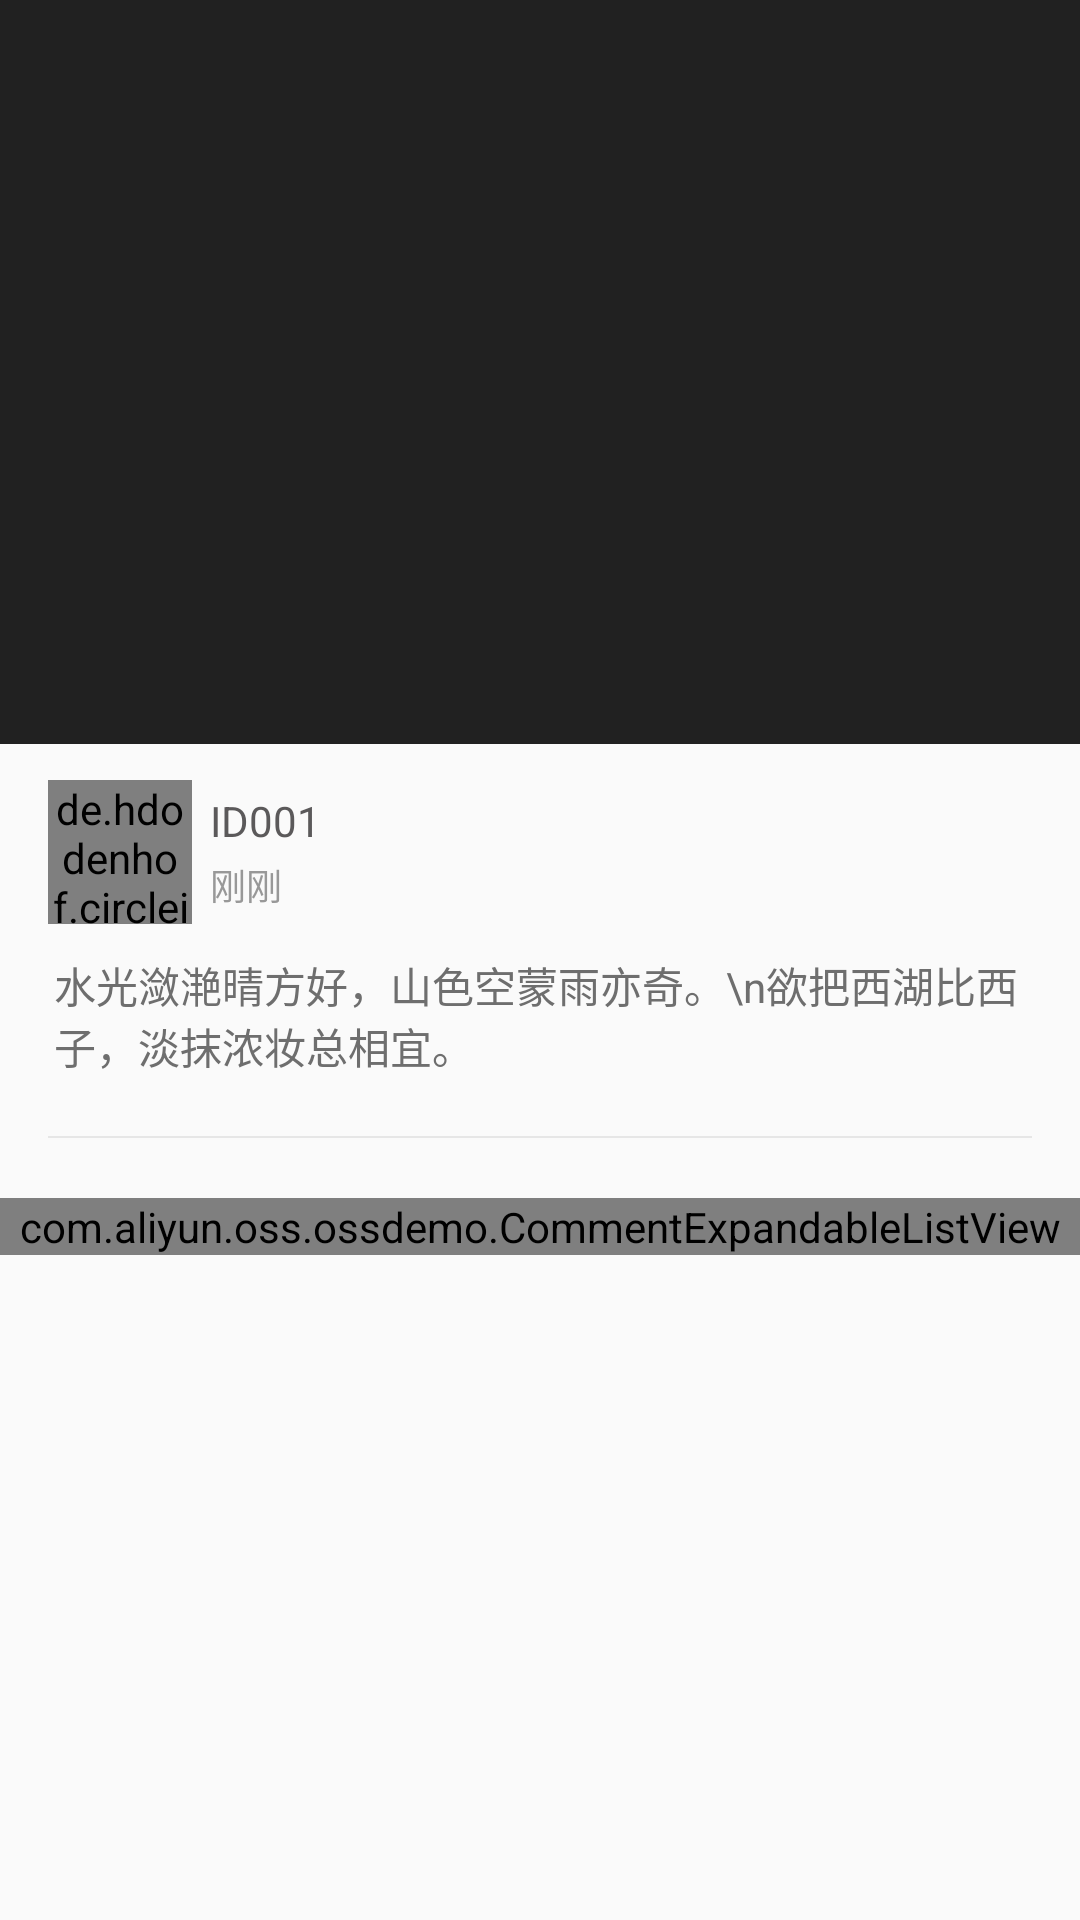

Reconstruct the res/layout file that produces this screen, plus the resources it refers to.
<!-- AndroidManifest.xml: activity theme AppTheme -->
<!-- res/layout/activity_community.xml -->
<?xml version="1.0" encoding="utf-8"?>
<RelativeLayout xmlns:android="http://schemas.android.com/apk/res/android"
    xmlns:app="http://schemas.android.com/apk/res-auto"
    xmlns:tools="http://schemas.android.com/tools"
    android:fitsSystemWindows="true"
    android:layout_width="match_parent"
    android:layout_height="match_parent"
    tools:context="com.aliyun.oss.ossdemo.CommunityActivity">
    <android.support.design.widget.CoordinatorLayout
        android:id="@+id/main_content"
        android:layout_width="match_parent"
        android:layout_height="match_parent"
        android:fitsSystemWindows="true">

        <android.support.design.widget.AppBarLayout
            android:id="@+id/appbar"
            android:layout_width="match_parent"
            android:layout_height="248dp"
            android:theme="@style/ThemeOverlay.AppCompat.Dark.ActionBar"
            android:fitsSystemWindows="true">

            <android.support.design.widget.CollapsingToolbarLayout
                android:id="@+id/collapsing_toolbar"
                android:layout_width="match_parent"
                android:layout_height="match_parent"
                app:layout_scrollFlags="scroll|exitUntilCollapsed"
                android:fitsSystemWindows="true"
                app:contentScrim="#212121"
                app:expandedTitleMarginStart="48dp"
                app:expandedTitleMarginEnd="64dp">

                <ImageView
                    android:id="@+id/detail_page_image"
                    android:layout_width="match_parent"
                    android:layout_height="248dp"
                    android:scaleType="centerCrop"
                    android:src="@drawable/teaser"
                    android:fitsSystemWindows="true"
                    app:layout_collapseMode="parallax" />

                <android.support.v7.widget.Toolbar
                    android:id="@+id/toolbar_c"
                    android:layout_width="match_parent"
                    android:layout_height="?attr/actionBarSize"
                    app:popupTheme="@style/ThemeOverlay.AppCompat.Light"
                    app:layout_collapseMode="pin" />

            </android.support.design.widget.CollapsingToolbarLayout>
        </android.support.design.widget.AppBarLayout>

        <android.support.v4.widget.NestedScrollView
            android:layout_width="match_parent"
            android:layout_height="match_parent"
            app:layout_behavior="@string/appbar_scrolling_view_behavior">
            <RelativeLayout
                android:layout_width="match_parent"
                android:layout_height="match_parent">
                <LinearLayout
                    android:id="@+id/detail_page_above_container"
                    android:layout_width="match_parent"
                    android:layout_height="wrap_content"
                    android:orientation="vertical">

                    <LinearLayout
                        android:layout_width="match_parent"
                        android:layout_height="wrap_content"
                        android:orientation="horizontal"
                        android:layout_marginTop="12dp"
                        android:layout_marginBottom="10dp"
                        android:gravity="center_vertical">
                        <de.hdodenhof.circleimageview.CircleImageView
                            android:id="@+id/detail_page_userLogo"
                            android:layout_width="48dp"
                            android:layout_height="48dp"
                            android:src="@drawable/user_logo"
                            android:layout_marginLeft="16dp"
                            app:civ_border_width="1dp"
                            app:civ_border_color="@android:color/white"/>
                        <LinearLayout
                            android:layout_width="wrap_content"
                            android:layout_height="wrap_content"
                            android:layout_weight="1"
                            android:layout_marginLeft="6dp"
                            android:orientation="vertical">
                            <TextView
                                android:id="@+id/detail_page_userName"
                                android:layout_width="wrap_content"
                                android:layout_height="wrap_content"
                                android:textColor="#5B595A"
                                android:textSize="14sp"
                                android:text="ID001" />
                            <TextView
                                android:id="@+id/detail_page_time"
                                android:layout_width="wrap_content"
                                android:layout_height="wrap_content"
                                android:text="刚刚"
                                android:textSize="12sp"
                                android:layout_marginTop="3dp"
                                android:textColor="#989898"/>
                        </LinearLayout>
                    </LinearLayout>
                    <TextView
                        android:id="@+id/detail_page_story"
                        android:layout_width="wrap_content"
                        android:layout_height="wrap_content"
                        android:layout_marginLeft="18dp"
                        android:text="水光潋滟晴方好，山色空蒙雨亦奇。\n欲把西湖比西子，淡抹浓妆总相宜。"
                        android:maxLines="10"
                        android:ellipsize="end"
                        android:layout_marginRight="10dp"
                        android:textSize="14sp"
                        android:textColor="#6e6e6e"/>
                    <View
                        android:layout_width="match_parent"
                        android:layout_height="0.5dp"
                        android:layout_marginTop="20dp"
                        android:layout_marginRight="16dp"
                        android:layout_marginLeft="16dp"
                        android:background="#e6e6e6"/>
                </LinearLayout>


                <LinearLayout
                    android:id="@+id/detail_page_comment_container"
                    android:layout_below="@+id/detail_page_above_container"
                    android:layout_marginTop="20dp"
                    android:layout_width="match_parent"
                    android:layout_height="match_parent"
                    android:orientation="vertical">

                    <com.aliyun.oss.ossdemo.CommentExpandableListView
                        android:id="@+id/detail_page_lv_comment"
                        android:layout_width="match_parent"
                        android:layout_height="match_parent"
                        android:divider="@null"
                        android:layout_marginBottom="64dp"
                        android:listSelector="@android:color/transparent"
                        android:scrollbars="none"/>

                </LinearLayout>
            </RelativeLayout>
        </android.support.v4.widget.NestedScrollView>
    </android.support.design.widget.CoordinatorLayout>
</RelativeLayout>
<!-- resources referenced by this layout -->
<resources>
  <!-- drawable user_logo: png bitmap (drawable-mdpi, 417 bytes) -->
  <style name="AppTheme" parent="Theme.AppCompat.Light.DarkActionBar">
          
  
          <item name="windowActionBar">false</item>
          <item name="windowNoTitle">true</item>
  
      </style>
</resources>
